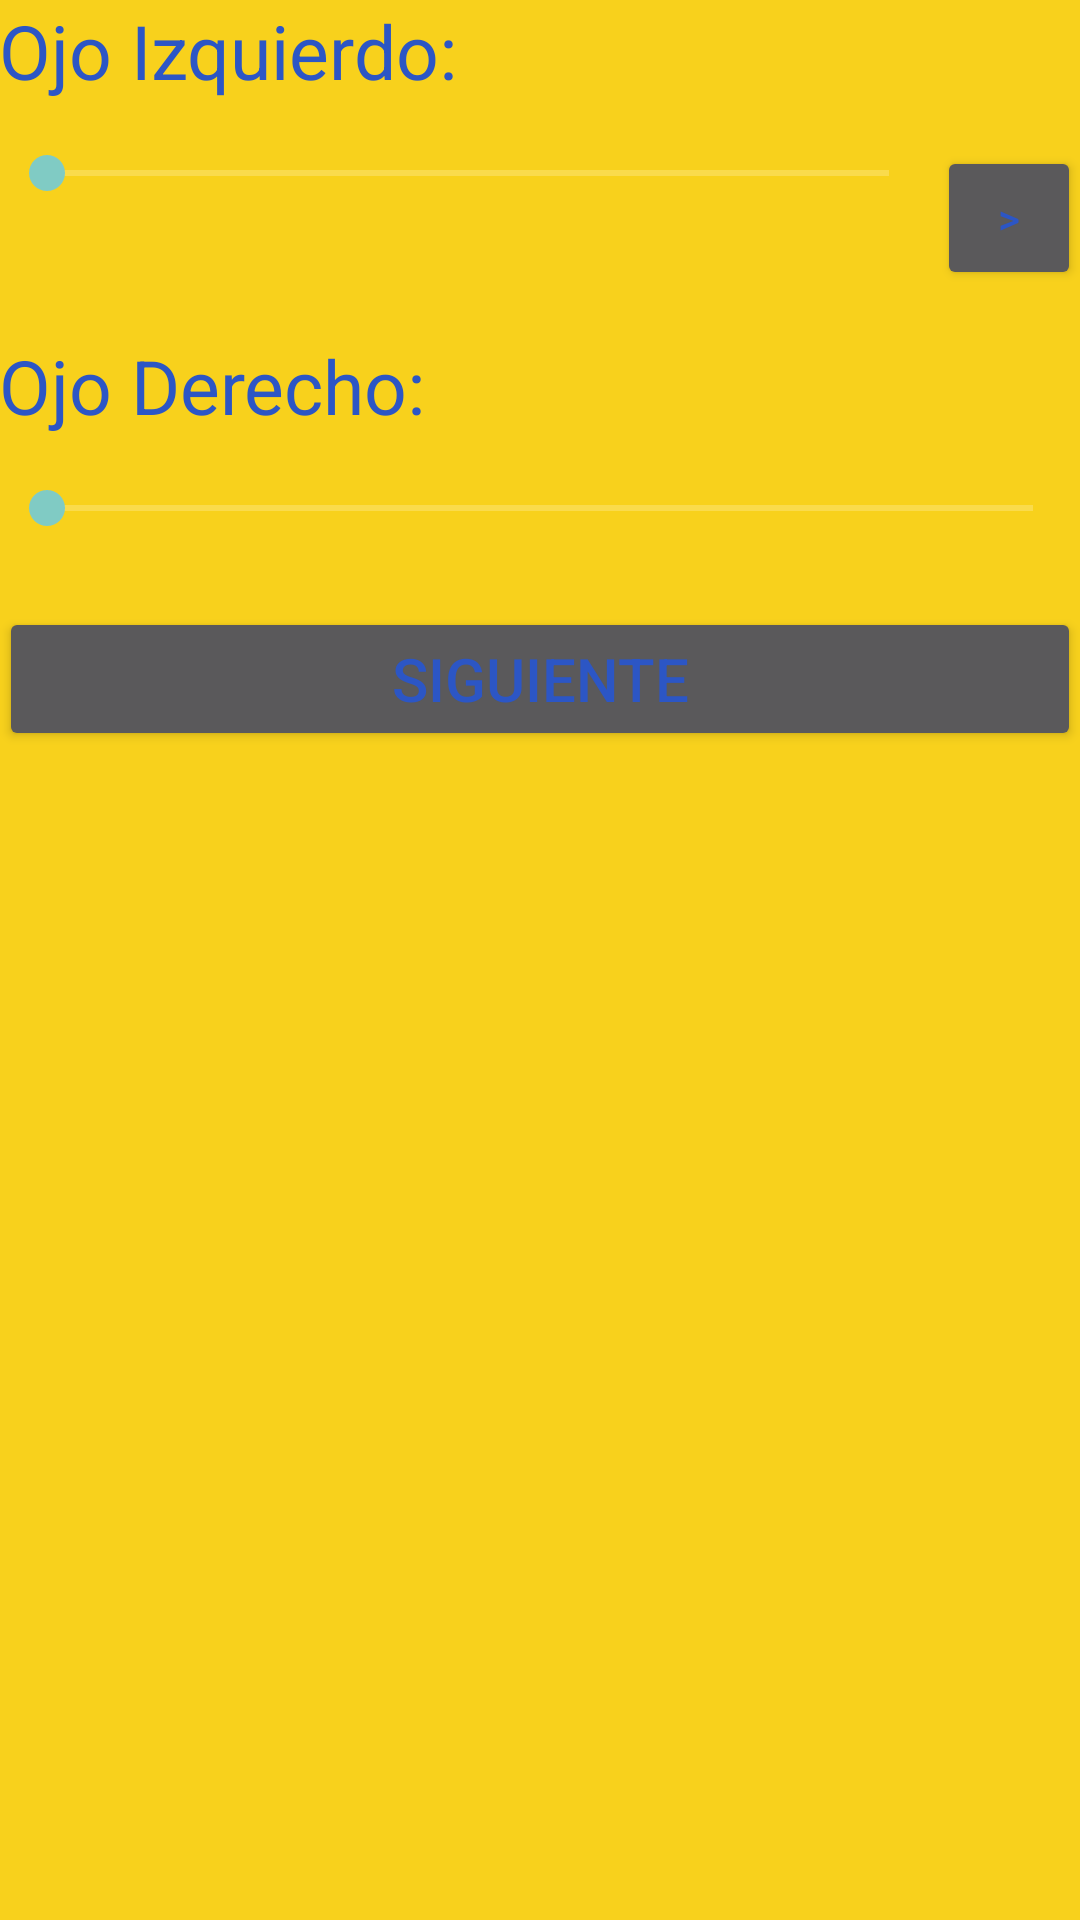

This screen was rendered from an Android layout file. Write that file and the resources it references.
<!-- AndroidManifest.xml: application theme AppTheme -->
<!-- res/layout/activity_conformula.xml -->
<RelativeLayout xmlns:android="http://schemas.android.com/apk/res/android"
    xmlns:tools="http://schemas.android.com/tools" android:layout_width="match_parent"
    android:layout_height="match_parent" android:paddingLeft="@dimen/activity_horizontal_margin"
    android:paddingRight="@dimen/activity_horizontal_margin"
    android:paddingTop="@dimen/activity_vertical_margin"
    android:paddingBottom="@dimen/activity_vertical_margin"
    tools:context="com.example.usuario.version4.Conformula"
    android:background="#f8d11c">

    <ScrollView
        android:layout_width="fill_parent"
        android:layout_height="fill_parent"
        android:id="@+id/scrollView3" >

        <RelativeLayout
            android:layout_width="match_parent"
            android:layout_height="match_parent">

            <LinearLayout
                android:id="@+id/l0"
                android:orientation="horizontal"
                android:layout_width="match_parent"
                android:layout_height="match_parent">

                <TextView
                    android:layout_width="wrap_content"
                    android:layout_height="wrap_content"
                    android:text="Ojo Izquierdo:"
                    android:textSize="25dp"
                    android:id="@+id/lblojoizq" />
            </LinearLayout>

            <LinearLayout
                android:id="@+id/l1"
                android:layout_below="@+id/l0"
                android:layout_marginTop="15dp"
                android:orientation="horizontal"
                android:layout_width="match_parent"
                android:layout_height="match_parent">

                <SeekBar
                    android:layout_width="wrap_content"
                    android:layout_height="wrap_content"
                    android:id="@+id/barra"
                    android:progress="0"
                    android:indeterminate="false"
                    android:layout_weight="1"
                    android:translationZ="2dp" />

                <Button
                    style="?android:attr/buttonStyleSmall"
                    android:layout_width="wrap_content"
                    android:layout_height="wrap_content"
                    android:onClick="mas"
                    android:text=">"
                    android:id="@+id/btnmas" />

                <TextView
                    android:layout_width="wrap_content"
                    android:layout_height="wrap_content"
                    android:textAppearance="?android:attr/textAppearanceSmall"
                    android:id="@+id/lblizq"
                    android:textSize="20dp"
                    android:background="#2221ff" />
            </LinearLayout>

            <LinearLayout
                android:id="@+id/l2"
                android:layout_below="@+id/l1"
                android:layout_marginTop="15dp"
                android:orientation="horizontal"
                android:layout_width="match_parent"
                android:layout_height="match_parent">

                <TextView
                    android:layout_width="wrap_content"
                    android:layout_height="wrap_content"
                    android:text="Ojo Derecho:"
                    android:textSize="25dp"
                    android:id="@+id/lblojoder" />
            </LinearLayout>

            <LinearLayout
                android:id="@+id/l3"
                android:layout_below="@+id/l2"
                android:layout_marginTop="15dp"
                android:orientation="horizontal"
                android:layout_width="match_parent"
                android:layout_height="match_parent">

                <SeekBar
                    android:layout_width="wrap_content"
                    android:layout_height="wrap_content"
                    android:id="@+id/barra2"
                    android:indeterminate="false"
                    android:layout_weight="1"
                    />

                <TextView
                    android:layout_width="wrap_content"
                    android:layout_height="wrap_content"
                    android:textAppearance="?android:attr/textAppearanceSmall"
                    android:textSize="20dp"
                    android:id="@+id/lblder"
                    android:background="#3ef91d" />
            </LinearLayout>

            <LinearLayout
                android:id="@+id/l4"
                android:layout_below="@+id/l3"
                android:layout_marginTop="15dp"
                android:orientation="horizontal"
                android:layout_width="match_parent"
                android:layout_height="match_parent">

                <Button
                    android:layout_width="fill_parent"
                    android:layout_height="wrap_content"
                    android:text="Siguiente"
                    android:onClick="siguiente"
                    android:id="@+id/button"
                    android:textSize="20dp"
                    android:layout_weight="1" />
            </LinearLayout>
        </RelativeLayout>
    </ScrollView>

</RelativeLayout>
<!-- resources referenced by this layout -->
<resources>
  <style name="AppTheme" parent="Theme.AppCompat">
          
  
          <item name="colorPrimary">#2c56c5</item>
          <item name="android:textColorPrimary">#FFFFFFFF</item>
          <item name="android:textColor">#2c56c5</item>
          <item name="android:actionMenuTextColor">#FFFFFFFF</item>
  
      </style>
</resources>
